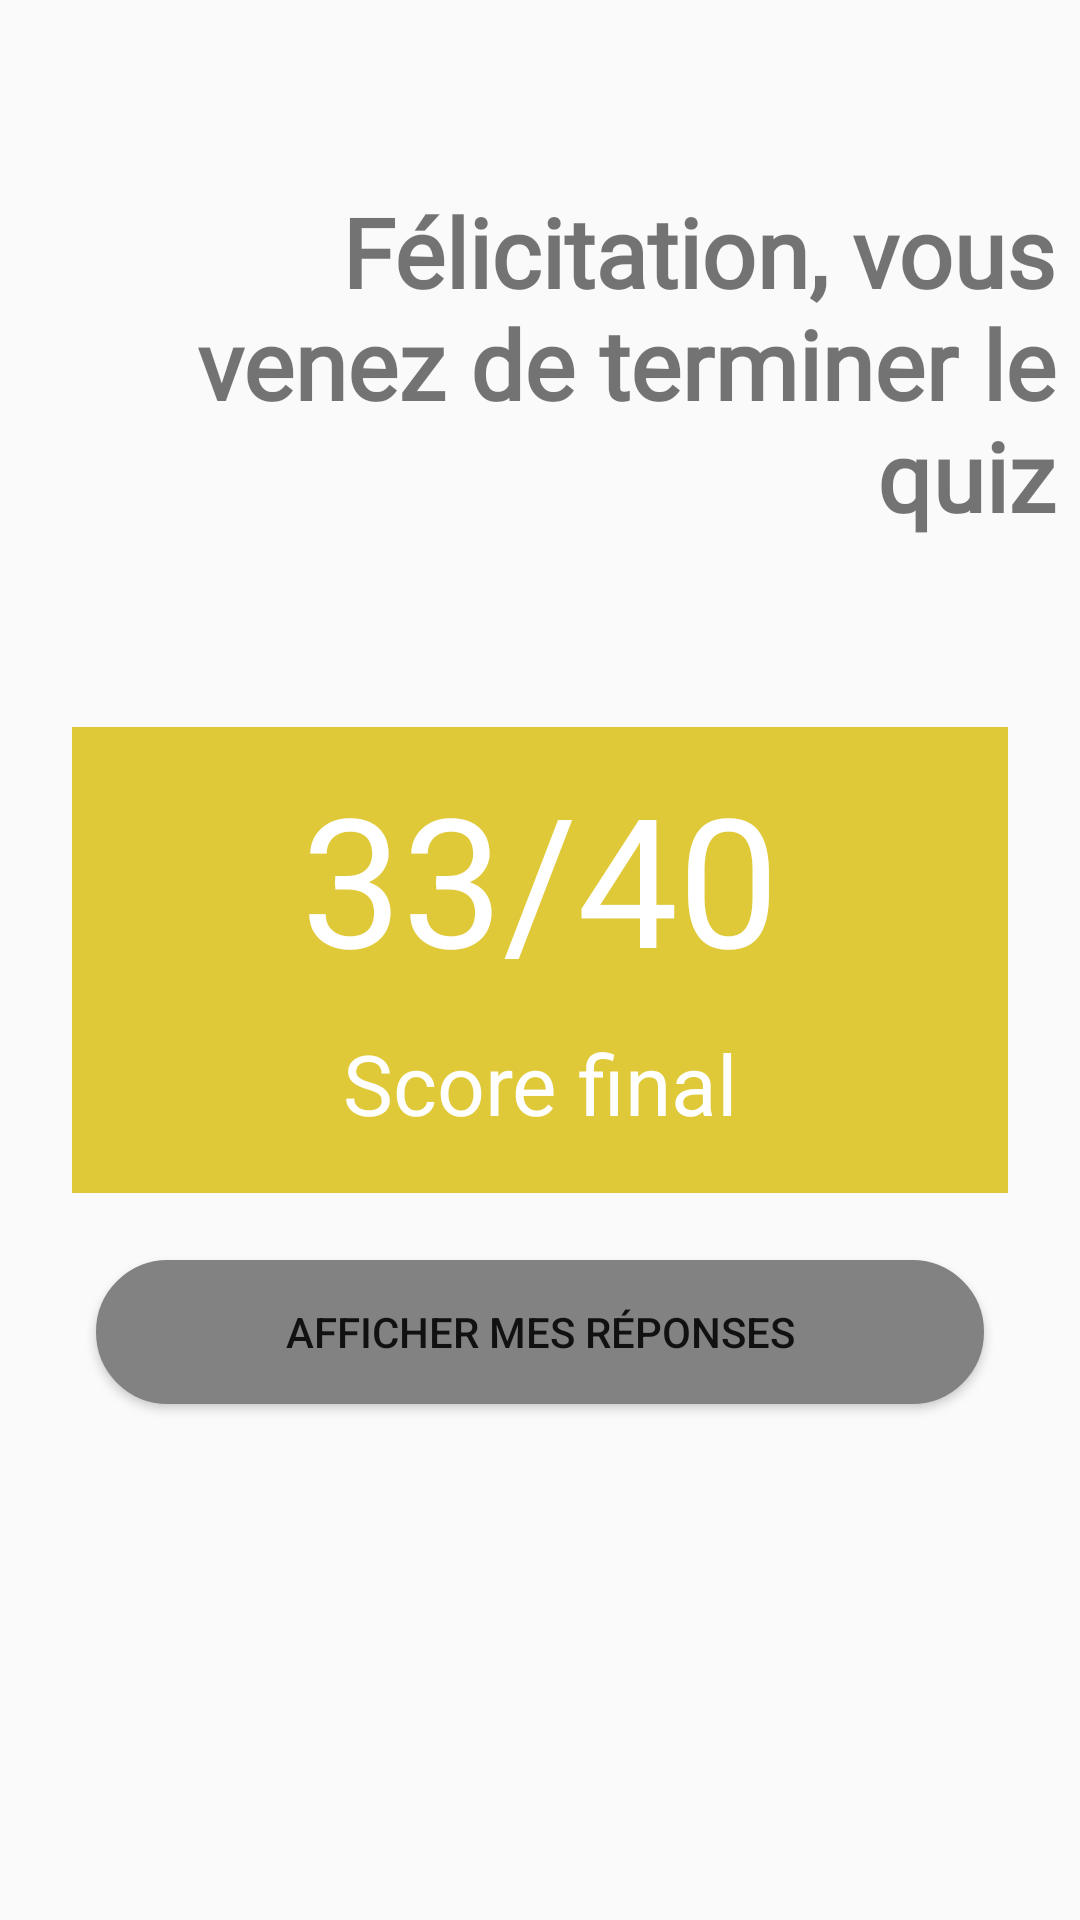

Android layout source for this screen:
<!-- AndroidManifest.xml: application theme AppTheme -->
<!-- res/layout/activity_finish.xml -->
<?xml version="1.0" encoding="utf-8"?>
<android.support.constraint.ConstraintLayout xmlns:android="http://schemas.android.com/apk/res/android"
    xmlns:app="http://schemas.android.com/apk/res-auto"
    xmlns:tools="http://schemas.android.com/tools"
    android:layout_width="match_parent"
    android:layout_height="match_parent"
    tools:context=".FinishActivity">


    <TextView
        android:id="@+id/textView2"
        android:layout_width="0dp"
        android:layout_height="wrap_content"
        android:layout_marginStart="24dp"
        android:layout_marginLeft="24dp"
        android:layout_marginTop="8dp"
        android:layout_marginEnd="8dp"
        android:layout_marginRight="8dp"
        android:layout_marginBottom="8dp"
        android:gravity="right"
        android:text="Félicitation, vous venez de terminer le quiz"
        android:textAlignment="gravity"
        android:textColor="@color/dark"
        android:textSize="32sp"
        android:textStyle="bold"
        app:fontFamily="@font/rubik_regular"
        app:layout_constraintBottom_toTopOf="@+id/scoreContainer"
        app:layout_constraintEnd_toEndOf="parent"
        app:layout_constraintStart_toStartOf="parent"
        app:layout_constraintTop_toTopOf="parent" />

    <LinearLayout xmlns:android="http://schemas.android.com/apk/res/android"
        xmlns:app="http://schemas.android.com/apk/res-auto"
        xmlns:tools="http://schemas.android.com/tools"
        android:id="@+id/scoreContainer"
        android:layout_width="0dp"
        android:layout_height="wrap_content"
        android:layout_marginStart="24dp"
        android:layout_marginLeft="24dp"
        android:layout_marginTop="8dp"
        android:layout_marginEnd="24dp"
        android:layout_marginRight="24dp"
        android:layout_marginBottom="8dp"
        android:background="@color/colorPrimary"
        android:orientation="vertical"
        android:padding="10dp"
        app:layout_constraintBottom_toBottomOf="parent"
        app:layout_constraintEnd_toEndOf="parent"
        app:layout_constraintStart_toStartOf="parent"
        app:layout_constraintTop_toTopOf="parent"
        tools:context=".FinishActivity">


        <TextView
            android:id="@+id/score"
            android:layout_width="match_parent"
            android:layout_height="wrap_content"
            android:layout_marginStart="8dp"
            android:layout_marginLeft="8dp"
            android:layout_marginEnd="8dp"
            android:layout_marginRight="8dp"
            android:layout_marginBottom="10dp"
            android:text="33/40"
            android:textAlignment="center"
            android:textColor="@color/white"
            android:textSize="60dp" />

        <TextView
            android:id="@+id/textView4"
            android:layout_width="match_parent"
            android:layout_height="wrap_content"
            android:layout_marginStart="8dp"
            android:layout_marginLeft="8dp"
            android:layout_marginEnd="8dp"
            android:layout_marginRight="8dp"
            android:layout_marginBottom="8dp"
            android:text="Score final"
            android:textAlignment="center"
            android:textColor="@color/white"
            android:textSize="28dp" />
    </LinearLayout>


    <Button
        android:layout_width="0dp"
        android:layout_height="wrap_content"
        android:layout_marginStart="32dp"
        android:layout_marginLeft="32dp"
        android:layout_marginTop="8dp"
        android:layout_marginEnd="32dp"
        android:layout_marginRight="32dp"
        android:layout_marginBottom="8dp"
        android:background="@drawable/button_grey_border"
        android:text="Afficher mes réponses"
        android:textColor="@color/dark"
        android:onClick="indisponible"
        app:layout_constraintBottom_toBottomOf="parent"
        app:layout_constraintEnd_toEndOf="parent"
        app:layout_constraintStart_toStartOf="parent"
        app:layout_constraintTop_toBottomOf="@+id/scoreContainer"
        app:layout_constraintVertical_bias="0.07999998" />

</android.support.constraint.ConstraintLayout>
<!-- resources referenced by this layout -->
<resources>
  <color name="colorPrimary">#dfc938</color>
  <color name="white">#ffffff</color>
  <!-- drawable button_grey_border (drawable) -->
  <?xml version="1.0" encoding="utf-8"?>
  <shape android:shape="rectangle"
      xmlns:android="http://schemas.android.com/apk/res/android">
  
      <solid android:color="@color/grey" />
      <corners android:radius="170dp" />
      <stroke android:width="2dp" android:color="@color/grey" />
  </shape>
  <style name="AppTheme" parent="Theme.AppCompat.Light.NoActionBar">
          
          <item name="colorPrimary">@color/colorPrimary</item>
          <item name="colorPrimaryDark">@color/colorPrimaryDark</item>
          <item name="colorAccent">@color/colorAccent</item>
      </style>
  <color name="grey">#838282</color>
  <color name="colorPrimaryDark">#978a2f</color>
  <color name="colorAccent">#D81B60</color>
</resources>
